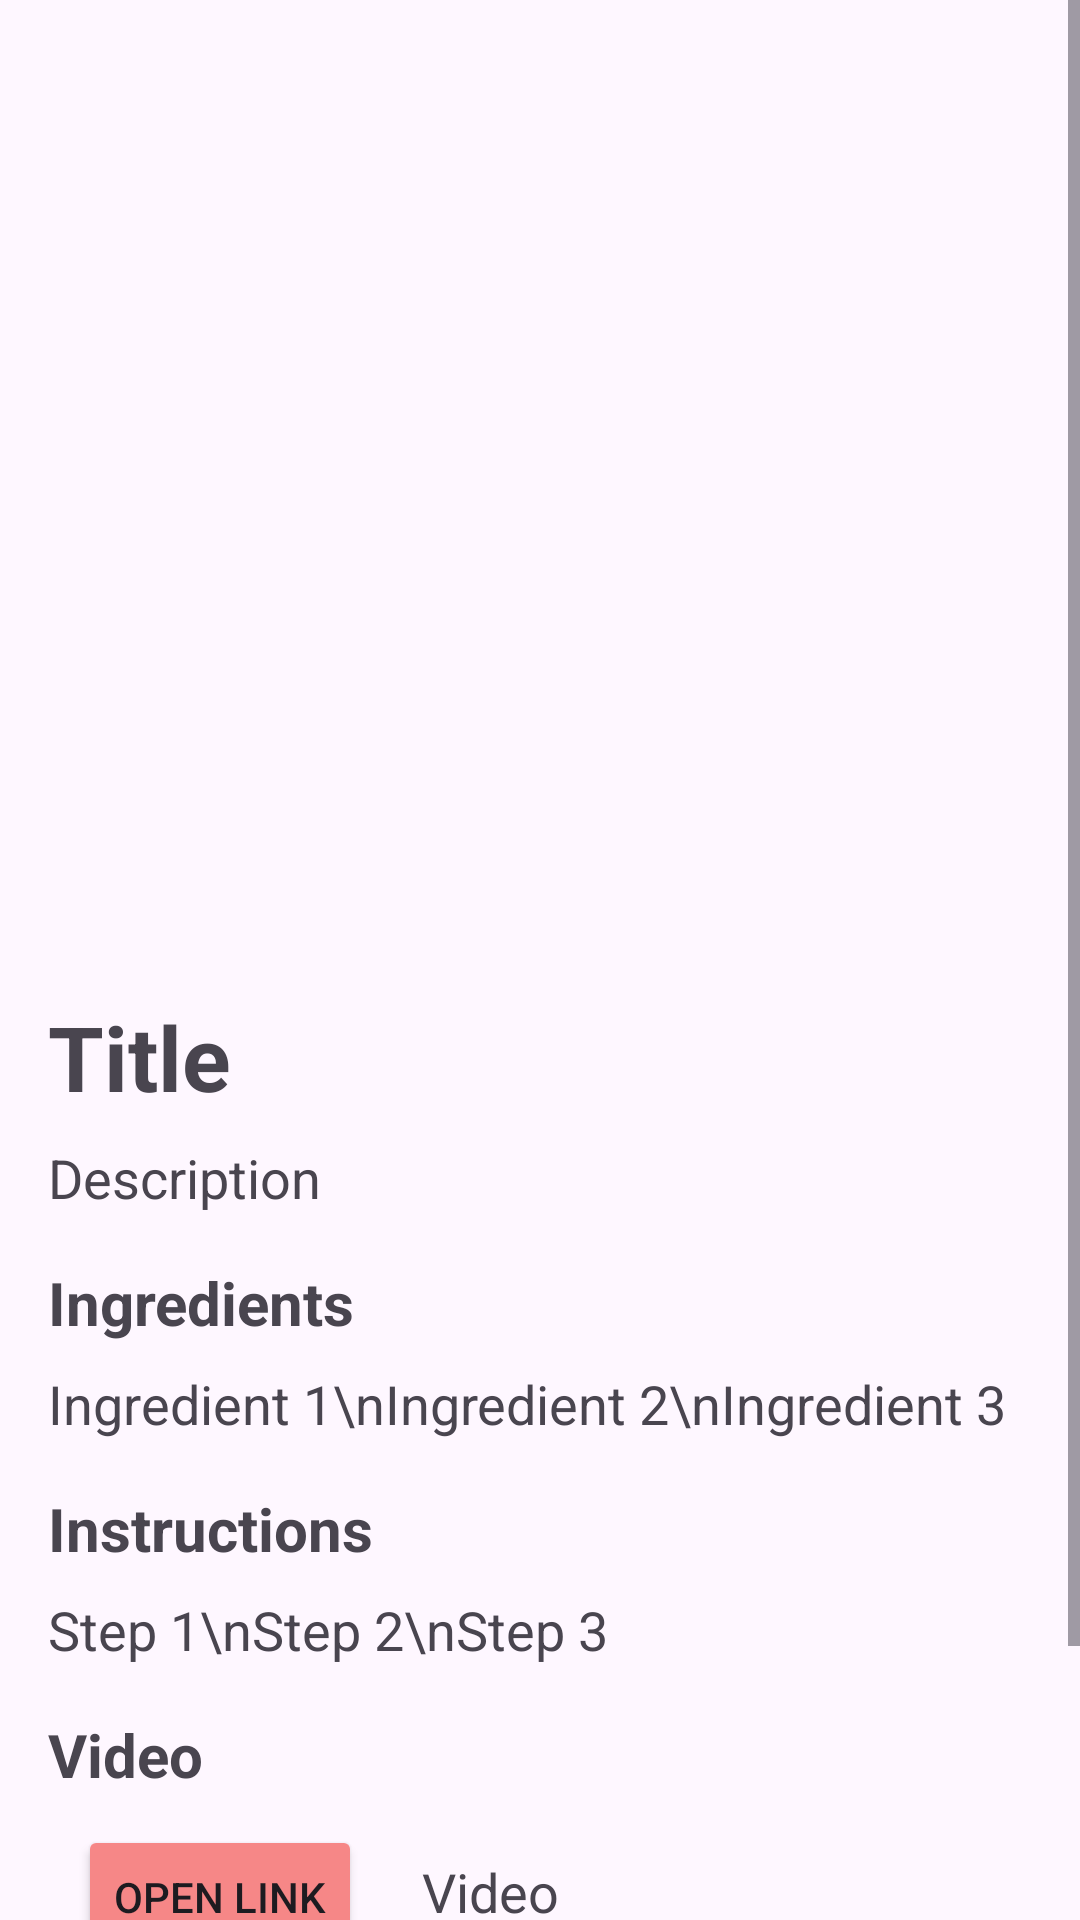

The Android layout XML behind this screen, and the referenced resources:
<!-- AndroidManifest.xml: application theme Theme.RecipesApp -->
<!-- res/layout/fragment_new_recipe_detail.xml -->
<?xml version="1.0" encoding="utf-8"?>
<androidx.constraintlayout.widget.ConstraintLayout
    xmlns:android="http://schemas.android.com/apk/res/android"
    xmlns:app="http://schemas.android.com/apk/res-auto"
    xmlns:tools="http://schemas.android.com/tools"
    android:layout_width="match_parent"
    android:layout_height="match_parent">

    <ScrollView
        android:layout_width="match_parent"
        android:layout_height="0dp"
        app:layout_constraintTop_toTopOf="parent"
        app:layout_constraintEnd_toEndOf="parent"
        app:layout_constraintStart_toStartOf="parent"
        app:layout_constraintBottom_toBottomOf="parent"
        app:layout_constraintHeight_percent="1.0">

        <LinearLayout
            android:layout_width="match_parent"
            android:layout_height="wrap_content"
            android:orientation="vertical"
            android:padding="16dp">

            <ImageView
                android:id="@+id/imageViewRecipe"
                android:layout_width="match_parent"
                android:layout_height="300dp"
                android:scaleType="centerCrop"
                android:src="@drawable/baseline_cake_24"/>

            <TextView
                android:id="@+id/textViewTitle"
                android:layout_width="wrap_content"
                android:layout_height="wrap_content"
                android:textSize="30sp"
                android:textStyle="bold"
                android:layout_marginTop="16dp"
                android:text="Title"/>

            <TextView
                android:id="@+id/textViewDescription"
                android:layout_width="match_parent"
                android:layout_height="wrap_content"
                android:layout_marginTop="8dp"
                android:textSize="18sp"
                android:text="Description"/>

            <TextView
                android:id="@+id/textViewIngredientsTitle"
                android:layout_width="wrap_content"
                android:layout_height="wrap_content"
                android:textSize="20sp"
                android:textStyle="bold"
                android:layout_marginTop="16dp"
                android:text="Ingredients"/>

            <TextView
                android:id="@+id/textViewIngredients"
                android:layout_width="match_parent"
                android:layout_height="wrap_content"
                android:layout_marginTop="8dp"
                android:textSize="18sp"
                android:text="Ingredient 1\nIngredient 2\nIngredient 3"/>

            <TextView
                android:id="@+id/textViewInstructionsTitle"
                android:layout_width="wrap_content"
                android:layout_height="wrap_content"
                android:textSize="20sp"
                android:textStyle="bold"
                android:layout_marginTop="16dp"
                android:text="Instructions"/>

            <TextView
                android:id="@+id/textViewInstructions"
                android:layout_width="match_parent"
                android:layout_height="wrap_content"
                android:layout_marginTop="8dp"
                android:textSize="18sp"
                android:text="Step 1\nStep 2\nStep 3"/>

            <TextView
                android:id="@+id/textViewVideoUrlTitle"
                android:layout_width="wrap_content"
                android:layout_height="wrap_content"
                android:textSize="20sp"
                android:textStyle="bold"
                android:layout_marginTop="16dp"
                android:text="Video"/>


            <VideoView
                android:id="@+id/playerView"
                android:layout_width="match_parent"
                android:layout_height="wrap_content" />

            <LinearLayout
                android:layout_width="match_parent"
                android:layout_height="match_parent">
                <Button
                    android:id="@+id/openLinkButton"
                    android:layout_width="wrap_content"
                    android:layout_height="wrap_content"
                    android:text="Open Link"
                    android:backgroundTint="#f68787"
                    android:layout_margin="10dp"/>

                <TextView
                    android:id="@+id/textViewVideoUrl"
                    android:layout_width="match_parent"
                    android:layout_height="wrap_content"
                    android:layout_margin="10dp"
                    android:textSize="18sp"
                    android:text="Video"/>
            </LinearLayout>


            <Button
                android:id="@+id/backButtonNewRecipeDetail"
                android:layout_width="wrap_content"
                android:layout_height="wrap_content"
                android:text="Back"
                android:backgroundTint="#f68787"
                android:layout_marginTop="16dp"/>
        </LinearLayout>

    </ScrollView>
</androidx.constraintlayout.widget.ConstraintLayout>
<!-- resources referenced by this layout -->
<resources>
  <style name="Theme.RecipesApp" parent="Base.Theme.RecipesApp" />
  <style name="Base.Theme.RecipesApp" parent="Theme.Material3.DayNight.NoActionBar">
          
          
      </style>
</resources>
